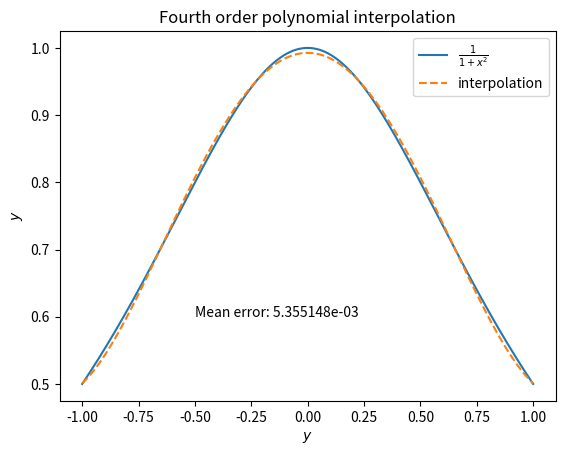
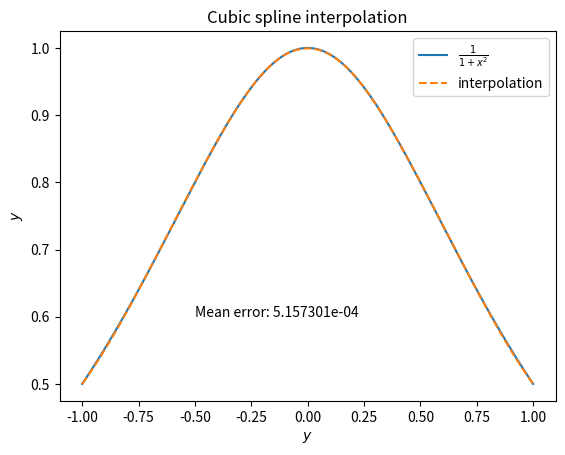
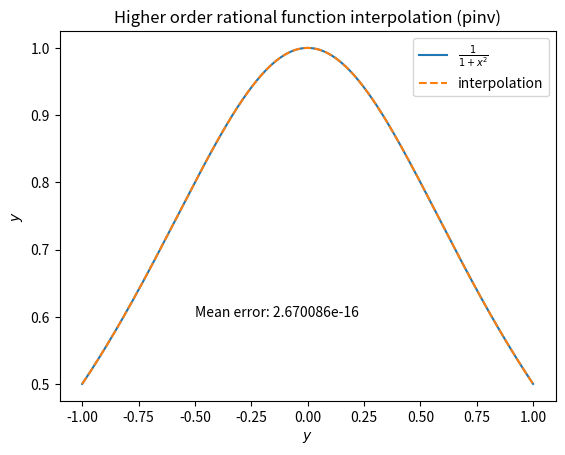

Generate these figures, in order, with matplotlib:
import numpy as np
import matplotlib.pyplot as plt
from scipy import interpolate

def lorentzian(x):
    return 1./(1.+x**2)

fun = lorentzian

# evaluate function over 11 points to use for the interpolations
xsample = np.linspace(-1, 1, 8)
ysample = fun(xsample)
#x array to plot the interpolations, truth
xeval = np.linspace(xsample[0]+1e-15, xsample[-1], 500)
ytruth = fun(xeval)

#polynomial interpolation (cubic polynomial over each interval)
# this part uses code copied and adapted from the lecture slides for the cubic polynomial (interpolate_integrate.pdf)
poly = np.polyfit(xsample, ysample, 4)
ypoly = np.polyval(poly, xeval) #evaluates the polynomial using coefficients poly

plt.figure()
plt.title('Fourth order polynomial interpolation')
plt.plot(xeval, ytruth, label = r'$\frac{1}{1+x^2}$')
plt.plot(xeval, ypoly, '--', label='interpolation')
txt = 'Mean error: ' + "{:e}".format(np.mean(np.abs(ytruth-ypoly)))
plt.text(-0.5, 0.6, txt)
plt.ylabel(r'$y$')
plt.xlabel(r'$y$')
plt.legend()

#cubic spline interpolation
spline = interpolate.CubicSpline(xsample, ysample)
yspline = spline(xeval)

plt.figure()
plt.title('Cubic spline interpolation')
plt.plot(xeval, ytruth, label=r'$\frac{1}{1+x^2}$')
plt.plot(xeval, yspline, '--', label='interpolation')
txt = 'Mean error: ' + "{:e}".format(np.mean(np.abs(ytruth-yspline)))
plt.text(-0.5, 0.6, txt)
plt.ylabel(r'$y$')
plt.xlabel(r'$y$')
plt.legend()

#rational function interpolation
# this part uses code directly copied from the lecture slides (interpolate_integrate.pdf)
def rat_eval(p, q, x):
    top=0
    for i in range(len(p)):
        top = top+p[i]*x**i
    bot=1
    for i in range(len(q)):
        bot = bot+q[i]*x**(i+1)
    return top/bot

def rat_fit(x, y, n, m):
    assert(len(x) == n+m-1)
    assert(len(y) == len(x))
    mat = np.zeros((n+m-1, n+m-1))
    for i in range(n):
        mat[:, i] = x**i
    for i in range(1, m):
        mat[:, i-1+n]=-y*x**i
    pars = np.dot(np.linalg.pinv(mat), y)
    p = pars[:n]
    q = pars[n:]
    return p, q

n = 4
m = 5
p, q = rat_fit(xsample, ysample, n, m)
print('p', p)
print('q', q)
yrat = rat_eval(p, q, xeval)

plt.figure()
plt.title('Higher order rational function interpolation (pinv)')
plt.plot(xeval, ytruth, label=r'$\frac{1}{1+x^2}$')
plt.plot(xeval, yrat, '--', label='interpolation')
txt = 'Mean error: ' + "{:e}".format(np.mean(np.abs(ytruth-yrat)))
plt.text(-0.5, 0.6, txt)
plt.ylabel(r'$y$')
plt.xlabel(r'$y$')
plt.legend()
plt.show()
